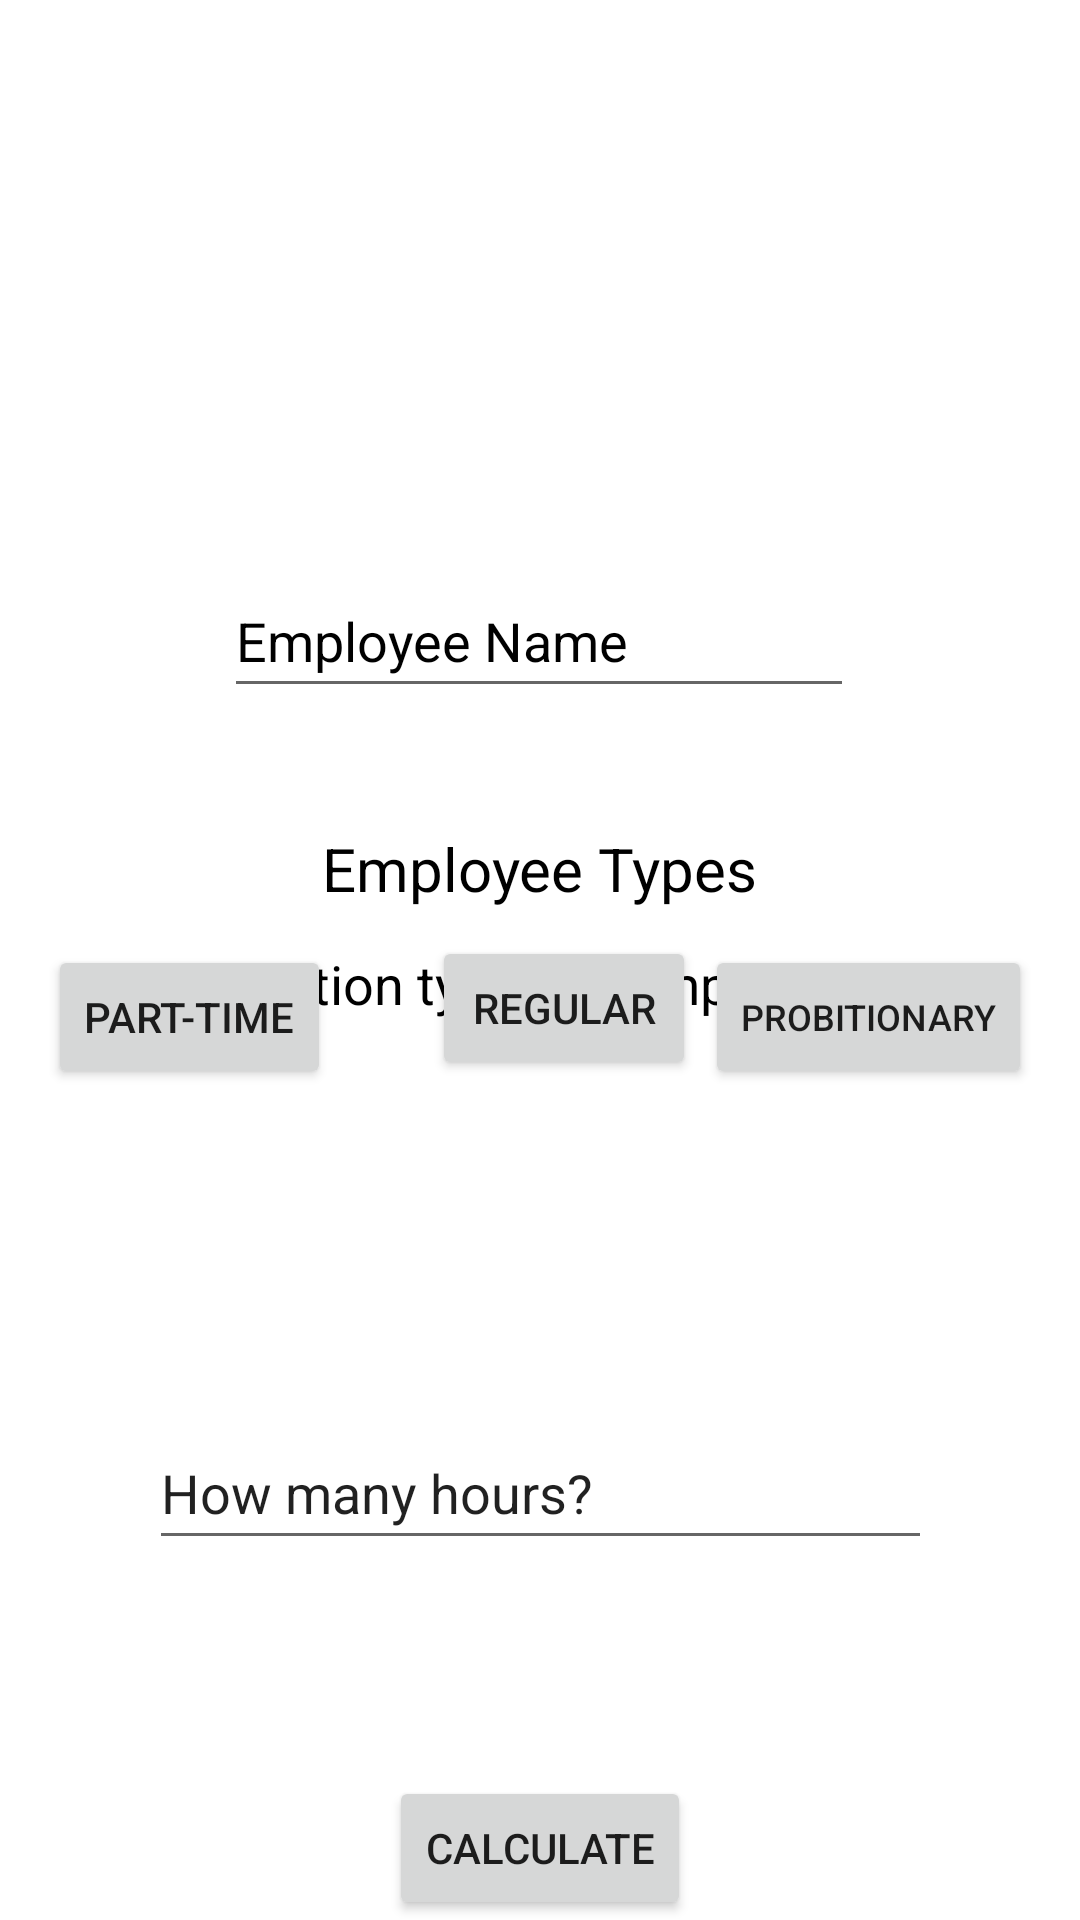

Reconstruct the res/layout file that produces this screen, plus the resources it refers to.
<!-- AndroidManifest.xml: application theme Theme.Liston_WageCalculator -->
<!-- res/layout/activity_wageinfo.xml -->
<?xml version="1.0" encoding="utf-8"?>
<androidx.constraintlayout.widget.ConstraintLayout xmlns:android="http://schemas.android.com/apk/res/android"
    xmlns:app="http://schemas.android.com/apk/res-auto"
    xmlns:tools="http://schemas.android.com/tools"
    android:layout_width="match_parent"
    android:layout_height="match_parent"
    tools:context=".wage_info">

    <Button
        android:id="@+id/BtnCalculate"
        android:layout_width="wrap_content"
        android:layout_height="wrap_content"
        android:layout_marginTop="72dp"
        android:text="Calculate"
        app:layout_constraintEnd_toEndOf="parent"
        app:layout_constraintStart_toStartOf="parent"
        app:layout_constraintTop_toBottomOf="@+id/HourInfo" />

    <EditText
        android:id="@+id/HourInfo"
        android:layout_width="261dp"
        android:layout_height="48dp"
        android:layout_marginTop="236dp"
        android:ems="10"
        android:inputType="textPersonName"
        android:minHeight="48dp"
        android:text="How many hours?"
        app:layout_constraintEnd_toEndOf="parent"
        app:layout_constraintStart_toStartOf="parent"
        app:layout_constraintTop_toBottomOf="@+id/EmployeeInfo" />

    <TextView
        android:id="@+id/Choose"
        android:layout_width="wrap_content"
        android:layout_height="wrap_content"
        android:layout_marginBottom="300dp"
        android:text="Selection types of employees:"
        android:textColor="@color/black"
        android:textSize="18dp"
        app:layout_constraintBottom_toBottomOf="parent"
        app:layout_constraintEnd_toEndOf="parent"
        app:layout_constraintStart_toStartOf="parent" />

    <Button
        android:id="@+id/BtnProbitionary"
        android:layout_width="wrap_content"
        android:layout_height="wrap_content"
        android:layout_marginTop="12dp"
        android:layout_marginEnd="16dp"
        android:text="Probitionary"
        android:textSize="12dp"
        app:layout_constraintEnd_toEndOf="parent"
        app:layout_constraintTop_toBottomOf="@+id/typeofemployee" />

    <Button
        android:id="@+id/BtnRegular"
        android:layout_width="wrap_content"
        android:layout_height="wrap_content"
        android:layout_marginStart="144dp"
        android:layout_marginTop="312dp"
        android:text="Regular"
        android:textSize="14dp"
        app:layout_constraintStart_toStartOf="parent"
        app:layout_constraintTop_toTopOf="parent" />

    <Button
        android:id="@+id/BtnPartTime"
        android:layout_width="wrap_content"
        android:layout_height="wrap_content"
        android:layout_marginStart="16dp"
        android:layout_marginTop="12dp"
        android:text="Part-Time"
        android:textSize="14dp"
        app:layout_constraintStart_toStartOf="parent"
        app:layout_constraintTop_toBottomOf="@+id/typeofemployee" />

    <TextView
        android:id="@+id/typeofemployee"
        android:layout_width="wrap_content"
        android:layout_height="wrap_content"
        android:layout_marginTop="276dp"
        android:text="Employee Types"
        android:textColor="@color/black"
        android:textSize="20dp"
        app:layout_constraintEnd_toEndOf="parent"
        app:layout_constraintStart_toStartOf="parent"
        app:layout_constraintTop_toTopOf="parent" />

    <EditText
        android:id="@+id/EmployeeInfo"
        android:layout_width="wrap_content"
        android:layout_height="wrap_content"
        android:layout_marginTop="188dp"
        android:ems="10"
        android:inputType="textPersonName"
        android:minHeight="48dp"
        android:text="Employee Name"
        android:textColor="@color/black"
        app:layout_constraintEnd_toEndOf="parent"
        app:layout_constraintHorizontal_bias="0.497"
        app:layout_constraintStart_toStartOf="parent"
        app:layout_constraintTop_toTopOf="parent" />

    <ImageView
        android:id="@+id/imageView2"
        android:layout_width="174dp"
        android:layout_height="142dp"
        android:layout_marginTop="24dp"
        android:src="@drawable/pngegg"
        app:layout_constraintEnd_toEndOf="parent"
        app:layout_constraintHorizontal_bias="0.497"
        app:layout_constraintStart_toStartOf="parent"
        app:layout_constraintTop_toTopOf="parent" />
</androidx.constraintlayout.widget.ConstraintLayout>
<!-- resources referenced by this layout -->
<resources>
  <style name="Theme.Liston_WageCalculator" parent="Theme.MaterialComponents.DayNight.DarkActionBar">
          
          <item name="colorPrimary">@color/purple_500</item>
          <item name="colorPrimaryVariant">@color/purple_700</item>
          <item name="colorOnPrimary">@color/white</item>
          
          <item name="colorSecondary">@color/teal_200</item>
          <item name="colorSecondaryVariant">@color/teal_700</item>
          <item name="colorOnSecondary">@color/black</item>
          
          <item name="android:statusBarColor" tools:targetApi="l">?attr/colorPrimaryVariant</item>
          
      </style>
  <!-- not gathered from this repository: default colours our renderer supplied (Android Studio template values) -->
  <color name="purple_500">#FF6200EE</color>
  <color name="purple_700">#FF3700B3</color>
  <color name="teal_200">#FF03DAC5</color>
  <color name="teal_700">#FF018786</color>
  <color name="black">#FF000000</color>
  <color name="white">#FFFFFFFF</color>
</resources>
